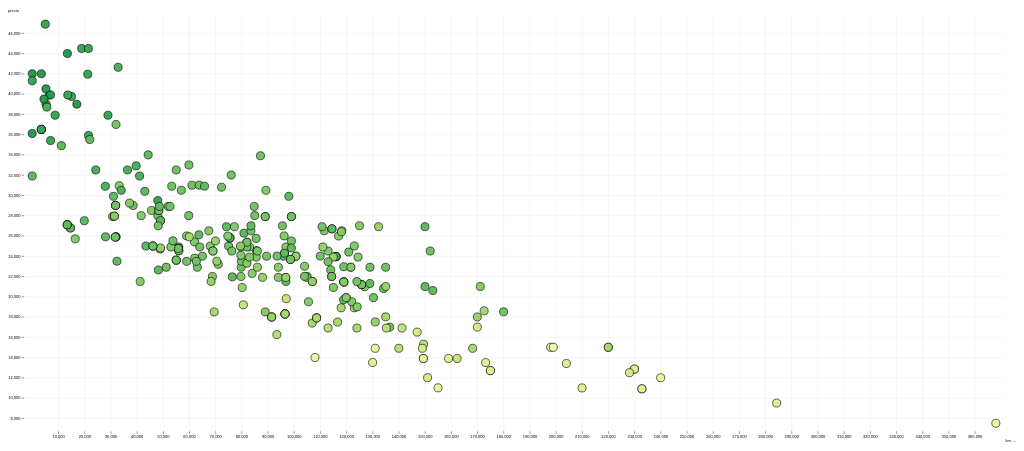
D3 v7 page, settled after 360 driven frames (6 s of simulated time); the page loaded 1 data file(s).


        // <![CDATA[

        var myColor = d3.scaleSequential()
            .interpolator(d3.interpolateRdYlGn)
            .domain([1990, 2026])

        // Copyright 2021 Observable, Inc.
        // Released under the ISC license.
        // https://observablehq.com/@d3/scatterplot
        function Scatterplot(data, {
            x = ([x]) => x, // given d in data, returns the (quantitative) x-value
            y = ([, y]) => y, // given d in data, returns the (quantitative) y-value
            r = 3, // (fixed) radius of dots, in pixels
            title, // given d in data, returns the title
            marginTop = 20, // top margin, in pixels
            marginRight = 30, // right margin, in pixels
            marginBottom = 30, // bottom margin, in pixels
            marginLeft = 40, // left margin, in pixels
            inset = r * 2, // inset the default range, in pixels
            insetTop = inset, // inset the default y-range
            insetRight = inset, // inset the default x-range
            insetBottom = inset, // inset the default y-range
            insetLeft = inset, // inset the default x-range
            width = 640, // outer width, in pixels
            height = 400, // outer height, in pixels
            xType = d3.scaleLinear, // type of x-scale
            xDomain, // [xmin, xmax]
            xRange = [marginLeft + insetLeft, width - marginRight - insetRight], // [left, right]
            yType = d3.scaleLinear, // type of y-scale
            yDomain, // [ymin, ymax]
            yRange = [height - marginBottom - insetBottom, marginTop + insetTop], // [bottom, top]
            xLabel, // a label for the x-axis
            yLabel, // a label for the y-axis
            xFormat, // a format specifier string for the x-axis
            yFormat, // a format specifier string for the y-axis
            fill = "none", // fill color for dots
            stroke = "currentColor", // stroke color for the dots
            strokeWidth = 1.5, // stroke width for dots
            halo = "#fff", // color of label halo 
            haloWidth = 3 // padding around the labels
        } = {}) {
            // Compute values.
            const X = d3.map(data, x);
            const Y = d3.map(data, y);
            const T = title == null ? null : d3.map(data, title);
            const I = d3.range(X.length).filter(i => !isNaN(X[i]) && !isNaN(Y[i]));

            // Compute default domains.
            if (xDomain === undefined) xDomain = d3.extent(X);
            if (yDomain === undefined) yDomain = d3.extent(Y);

            // Construct scales and axes.
            const xScale = xType(xDomain, xRange);
            const yScale = yType(yDomain, yRange);
            const xAxis = d3.axisBottom(xScale).ticks(width / 80, xFormat);
            const yAxis = d3.axisLeft(yScale).ticks(height / 50, yFormat);

            const svg = d3.create("svg")
                .attr("width", width)
                .attr("height", height)
                .attr("viewBox", [0, 0, width, height])
                .attr("style", "max-width: 100%; height: auto; height: intrinsic;");

            svg.append("g")
                .attr("transform", `translate(0,${height - marginBottom})`)
                .call(xAxis)
                .call(g => g.select(".domain").remove())
                .call(g => g.selectAll(".tick line").clone()
                    .attr("y2", marginTop + marginBottom - height)
                    .attr("stroke-opacity", 0.1))
                .call(g => g.append("text")
                    .attr("x", width)
                    .attr("y", marginBottom - 4)
                    .attr("fill", "currentColor")
                    .attr("text-anchor", "end")
                    .text(xLabel));

            svg.append("g")
                .attr("transform", `translate(${marginLeft},0)`)
                .call(yAxis)
                .call(g => g.select(".domain").remove())
                .call(g => g.selectAll(".tick line").clone()
                    .attr("x2", width - marginLeft - marginRight)
                    .attr("stroke-opacity", 0.1))
                .call(g => g.append("text")
                    .attr("x", -marginLeft)
                    .attr("y", 10)
                    .attr("fill", "currentColor")
                    .attr("text-anchor", "start")
                    .text(yLabel));

            if (T) svg.append("g")
                .attr("font-family", "sans-serif")
                .attr("font-size", 10)
                .attr("stroke-linejoin", "round")
                .attr("stroke-linecap", "round")
                .selectAll("text")
                .data(I)
                .join("text")
                .attr("dx", 7)
                .attr("dy", "0.35em")
                .attr("x", i => xScale(X[i]))
                .attr("y", i => yScale(Y[i]))
                .text(i => T[i])
                .call(text => text.clone(true))
                .attr("fill", "none")
                .attr("stroke", halo)
                .attr("stroke-width", haloWidth);

            svg.append("g")
                .attr("fill", fill)
                .attr("stroke", stroke)
                .attr("stroke-width", strokeWidth)
                .selectAll("circle")
                .data(I)
                .join("circle")
                .attr("cx", i => xScale(X[i]))
                .attr("cy", i => yScale(Y[i]))
                .attr("href", i => data[i].url)
                .attr("euro", i => data[i].price)
                .attr("km", i => data[i].km)
                .attr("img", i => data[i].img)
                .attr("desc", i => data[i].title)
                .attr("r", r)
                .attr("fill", i => myColor(data[i].year))
                .on("click", (x) => { _url = "https://coches.net" + x.target.getAttribute("href"); console.log(_url); window.open(_url, "cochesnet", "noreferrer"); })
                .on("mouseover", (x) => {
                    d3.select("#see").attr("src", x.target.getAttribute("img"));
                    d3.select("#desc").html(x.target.getAttribute("desc") + "<br/>" + x.target.getAttribute("euro") + "&euro;<br/>" + x.target.getAttribute("km") + "kms");
                })
                ;

            return svg.node();
        }
        
        function first(a, b){
            console.log(a, b)
            if (a!=undefined) return a;
            return b;
        }
        function loaded() {
            d = d3.json("data.json").then(
                (data) => {
                    console.log(data)
                    sp = Scatterplot(data, { x: d => d.km, y: d => first(d.financedPrice, d.price), width: 2500, xLabel: "km →", yLabel: "precio", height: 1080, r: 10, fill: "none" });
                    d3.select("#something").append(() => sp);

                }
            )
        }



        // ]]>
    

### data: data.json
[
 {
  "bodyTypeId": 6.0,
  "fuelType": "Diésel",
  "fuelTypeId": 1,
  "hasWarranty": true,
  "id": "52719681",
  "img": "https://a.ccdn.es/cnet/2022/08/12/527196…",
  "includesTaxes": true,
  "isCertified": false,
  "isFinanced": false,
  "isUrgent": false,
  "isProfessional": true,
  "isUrlSemantic": true,
  "km": 5292,
  "location": {
   "provinceIds": [
    8
   ],
   "mainProvince": "Barcelona",
   "mainProvinceId": 8
  },
  "price": 38990,
  "url": "/bmw-x1-sdrive18d-5p-diesel-2022-en-barc…",
  "offerType": {
   "id": 0,
   "literal": "Ocasión"
  },
  "phone": "607261364",
  "provinceId": 8,
  "publicationDate": "2022-09-08T10:37:47Z",
  "specificFuelTypeId": 1,
  "taxTypeId": 1,
  "title": "BMW X1 sDrive18d 5p.",
  "warrantyId": 4.0,
  "warrantyMonths": 24.0,
  "year": 2022,
  "financedPrice": null,
  "isTop": null
 },
 {
  "bodyTypeId": 6.0,
  "fuelType": "Diésel",
  "fuelTypeId": 1,
  "hasWarranty": true,
  "id": "52918782",
  "img": "https://a.ccdn.es/cnet/2022/09/08/529187…",
  "includesTaxes": true,
  "isCertified": false,
  "isFinanced": true,
  "isUrgent": false,
  "isProfessional": true,
  "isUrlSemantic": true,
  "km": 96832,
  "location": {
   "provinceIds": [
    28
   ],
   "mainProvince": "Madrid",
   "mainProvinceId": 28
  },
  "price": 24890,
  "url": "/bmw-x1-xdrive20da-5p-diesel-2017-en-mad…",
  "offerType": {
   "id": 0,
   "literal": "Ocasión"
  },
  "phone": "910602302",
  "provinceId": 28,
  "publicationDate": "2022-09-08T10:34:08Z",
  "specificFuelTypeId": 1,
  "taxTypeId": 1,
  "title": "BMW X1 xDrive20dA 5p.",
  "warrantyId": 2.0,
  "warrantyMonths": 12.0,
  "year": 2016,
  "financedPrice": 21890.0,
  "isTop": null
 },
 {
  "bodyTypeId": 6.0,
  "fuelType": "Diésel",
  "fuelTypeId": 1,
  "hasWarranty": true,
  "id": "52918753",
  "img": "https://a.ccdn.es/cnet/2022/09/08/529187…",
  "includesTaxes": true,
  "isCertified": false,
  "isFinanced": true,
  "isUrgent": false,
  "isProfessional": true,
  "isUrlSemantic": true,
  "km": 55016,
  "location": {
   "provinceIds": [
    29
   ],
   "mainProvince": "Málaga",
   "mainProvinceId": 29
  },
  "price": 25900,
  "url": "/bmw-x1-sdrive18d-5p-diesel-2018-en-mala…",
  "offerType": {
   "id": 0,
   "literal": "Ocasión"
  },
  "phone": "951592578",
  "provinceId": 29,
  "publicationDate": "2022-09-08T10:32:58Z",
  "specificFuelTypeId": 1,
  "taxTypeId": 1,
  "title": "BMW X1 sDrive18d 5p.",
  "warrantyId": 2.0,
  "warrantyMonths": 12.0,
  "year": 2018,
  "financedPrice": 23600.0,
  "isTop": null
 },
 {
  "bodyTypeId": 6.0,
  "fuelType": "Diésel",
  "fuelTypeId": 1,
  "hasWarranty": true,
  "id": "52918735",
  "img": "https://a.ccdn.es/cnet/2022/09/08/529187…",
  "includesTaxes": true,
  "isCertified": false,
  "isFinanced": true,
  "isUrgent": false,
  "isProfessional": true,
  "isUrlSemantic": true,
  "km": 31857,
  "location": {
   "provinceIds": [
    29
   ],
   "mainProvince": "Málaga",
   "mainProvinceId": 29
  },
  "price": 31900,
  "url": "/bmw-x1-sdrive20da-5p-diesel-2018-en-mal…",
  "offerType": {
   "id": 0,
   "literal": "Ocasión"
  },
  "phone": "951592578",
  "provinceId": 29,
  "publicationDate": "2022-09-08T10:32:28Z",
  "specificFuelTypeId": 1,
  "taxTypeId": 1,
  "title": "BMW X1 sDrive20dA 5p.",
  "warrantyId": 2.0,
  "warrantyMonths": 12.0,
  "year": 2018,
  "financedPrice": 29000.0,
  "isTop": null
 },
 {
  "bodyTypeId": 6.0,
  "fuelType": "Diésel",
  "fuelTypeId": 1,
  "hasWarranty": true,
  "id": "52918605",
  "img": "https://a.ccdn.es/cnet/2022/09/08/529186…",
  "includesTaxes": true,
  "isCertified": false,
  "isFinanced": true,
  "isUrgent": false,
  "isProfessional": true,
  "isUrlSemantic": true,
  "km": 45557,
  "location": {
   "provinceIds": [
    29
   ],
   "mainProvince": "Málaga",
   "mainProvinceId": 29
  },
  "price": 30900,
  "url": "/bmw-x1-sdrive20da-5p-diesel-2017-en-mal…",
  "offerType": {
   "id": 0,
   "literal": "Ocasión"
  },
  "phone": "951592578",
  "provinceId": 29,
  "publicationDate": "2022-09-08T10:27:41Z",
  "specificFuelTypeId": 1,
  "taxTypeId": 1,
  "title": "BMW X1 sDrive20dA 5p.",
  "warrantyId": 2.0,
  "warrantyMonths": 12.0,
  "year": 2017,
  "financedPrice": 28500.0,
  "isTop": null
 },
 {
  "bodyTypeId": 6.0,
  "fuelType": "Diésel",
  "fuelTypeId": 1,
  "hasWarranty": true,
  "id": "51895334",
  "img": "https://a.ccdn.es/cnet/2022/04/28/518953…",
  "includesTaxes": true,
  "isCertified": false,
  "isFinanced": true,
  "isUrgent": false,
  "isProfessional": true,
  "isUrlSemantic": true,
  "km": 96880,
  "location": {
   "provinceIds": [
    3
   ],
   "mainProvince": "Alicante",
   "mainProvinceId": 3
  },
  "price": 22995,
  "url": "/bmw-x1-sdrive16d-5p-diesel-2019-en-alic…",
  "offerType": {
   "id": 0,
   "literal": "Ocasión"
  },
  "phone": "674734984",
  "provinceId": 3,
  "publicationDate": "2022-09-08T10:25:46Z",
  "specificFuelTypeId": 1,
  "taxTypeId": 1,
  "title": "BMW X1 sDrive16d 5p.",
  "warrantyId": 2.0,
  "warrantyMonths": 12.0,
  "year": 2019,
  "financedPrice": 21495.0,
  "isTop": null
 },
 {
  "bodyTypeId": 6.0,
  "fuelType": "Diésel",
  "fuelTypeId": 1,
  "hasWarranty": true,
  "id": "52918524",
  "img": "https://a.ccdn.es/cnet/2022/09/08/529185…",
  "includesTaxes": true,
  "isCertified": false,
  "isFinanced": true,
  "isUrgent": false,
  "isProfessional": true,
  "isUrlSemantic": true,
  "km": 119000,
  "location": {
   "provinceIds": [
    28
   ],
   "mainProvince": "Madrid",
   "mainProvinceId": 28
  },
  "price": 21450,
  "url": "/bmw-x1-sdrive18da-business-5p-diesel-20…",
  "offerType": {
   "id": 0,
   "literal": "Ocasión"
  },
  "phone": "679680731",
  "provinceId": 28,
  "publicationDate": "2022-09-08T10:24:54Z",
  "specificFuelTypeId": 1,
  "taxTypeId": 1,
  "title": "BMW X1 sDrive18dA Business 5p.",
  "warrantyId": 2.0,
  "warrantyMonths": 12.0,
  "year": 2017,
  "financedPrice": 21449.0,
  "isTop": null
 },
 {
  "bodyTypeId": 6.0,
  "fuelType": "Gasolina",
  "fuelTypeId": 2,
  "hasWarranty": true,
  "id": "52453549",
  "img": "https://a.ccdn.es/cnet/2022/07/07/524535…",
  "includesTaxes": true,
  "isCertified": false,
  "isFinanced": true,
  "isUrgent": false,
… [head cut at 6 KiB]